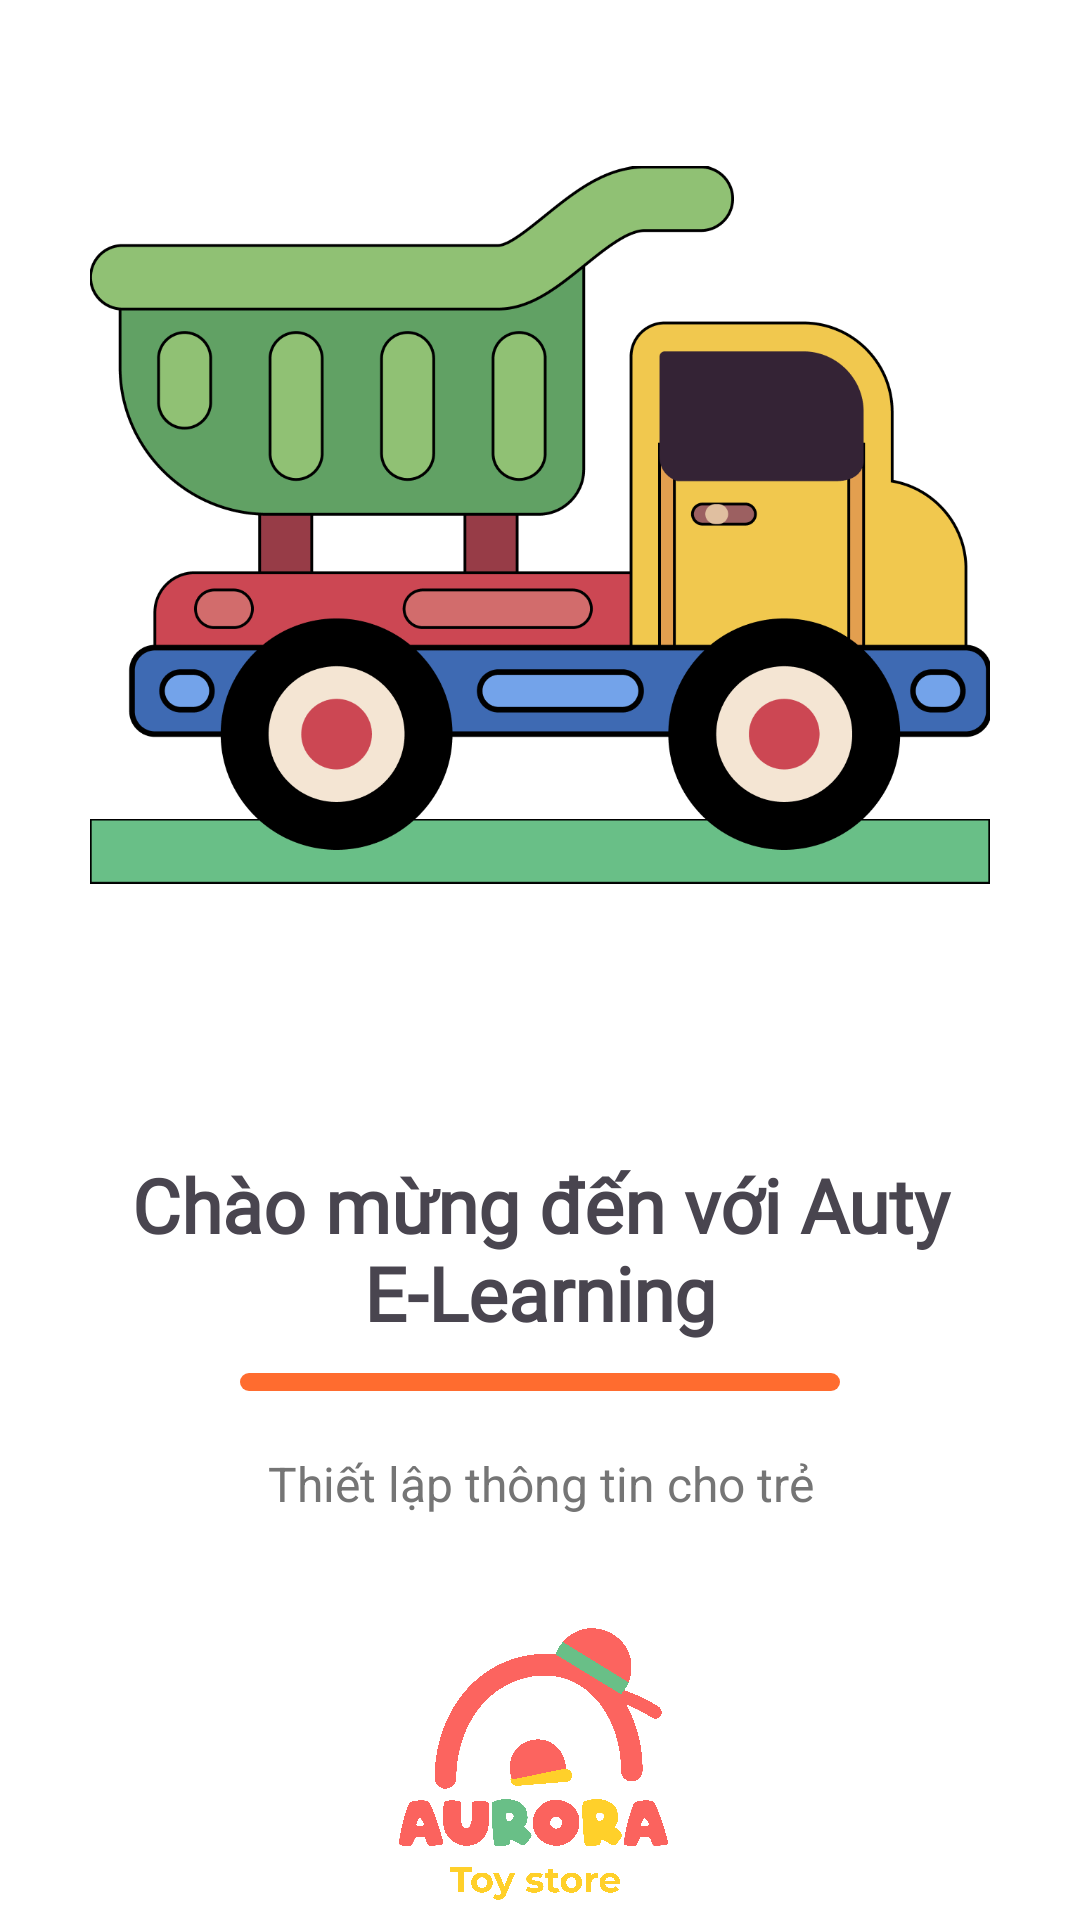

Write the Android layout XML for this screen, with the resource values it uses.
<!-- AndroidManifest.xml: application theme Theme.Aurora -->
<!-- res/layout/slide_item_container.xml -->
<?xml version="1.0" encoding="utf-8"?>
<androidx.constraintlayout.widget.ConstraintLayout xmlns:android="http://schemas.android.com/apk/res/android"
    xmlns:app="http://schemas.android.com/apk/res-auto"
    xmlns:tools="http://schemas.android.com/tools"
    android:id="@+id/main"
    android:background="@color/white"
    android:layout_width="match_parent"
    android:layout_height="match_parent">


    <LinearLayout
        android:gravity="center"
        android:id="@+id/linearLayout"
        android:layout_width="match_parent"
        android:layout_height="350dp"
        app:layout_constraintEnd_toEndOf="parent"
        app:layout_constraintStart_toStartOf="parent"
        app:layout_constraintTop_toTopOf="parent">
        <ImageView
            android:id="@+id/intro_image"
            android:layout_width="300dp"
            android:layout_height="300dp"
            android:layout_gravity="center"
            android:src="@drawable/ic_material_start_1">
        </ImageView>

    </LinearLayout>

    <LinearLayout
        android:layout_marginStart="25dp"
        android:layout_marginEnd="25dp"
        android:id="@+id/linearLayout4"
        android:layout_width="match_parent"
        android:layout_height="150dp"
        android:layout_marginTop="20dp"
        android:gravity="center"
        android:orientation="vertical"
        app:layout_constraintTop_toBottomOf="@+id/linearLayout"
        tools:layout_editor_absoluteX="0dp">
        <TextView
            android:id="@+id/intro_title"
            android:layout_width="match_parent"
            android:layout_height="wrap_content"
            android:fontFamily="@font/app_font_bold"
            android:text="Chào mừng đến với Auty E-Learning"
            android:textAlignment="center"
            android:textSize="25sp"
            android:textStyle="bold"/>
        <LinearLayout
            android:layout_marginTop="10dp"
            android:layout_marginBottom="20dp"
            android:background="@drawable/background_button_splash"
            android:layout_width="200dp"
            android:layout_height="6dp">
        </LinearLayout>
        <TextView
            android:layout_marginStart="10dp"
            android:layout_marginEnd="10dp"
            android:id="@+id/intro_description"
            android:layout_width="match_parent"
            android:layout_height="wrap_content"
            android:text="Thiết lập thông tin cho trẻ"
            android:textAlignment="center"
            android:textColor="@color/gray_600"
            android:textSize="16sp" />
    </LinearLayout>

    <ImageView
        android:id="@+id/intro_decor_splash"
        android:layout_marginTop="20dp"
        android:layout_width="100dp"
        android:layout_height="100dp"
        android:src="@drawable/logo_main"
        app:layout_constraintEnd_toEndOf="parent"
        app:layout_constraintStart_toStartOf="parent"
        app:layout_constraintTop_toBottomOf="@+id/linearLayout4">

    </ImageView>


</androidx.constraintlayout.widget.ConstraintLayout>
<!-- resources referenced by this layout -->
<resources>
  <color name="gray_600">#FF757575</color>
  <color name="white">#FFFFFFFF</color>
  <!-- drawable background_button_splash (drawable) -->
  <?xml version="1.0" encoding="utf-8"?>
  <shape xmlns:android="http://schemas.android.com/apk/res/android"
      android:shape="rectangle"
      >
      <corners android:radius="17dp"></corners>
      <solid android:color="@color/primaryColor"></solid>
  
  </shape>
  <!-- drawable ic_material_start_1: png bitmap (drawable, 58594 bytes) -->
  <!-- drawable logo_main: png bitmap (drawable, 197384 bytes) -->
  <style name="Theme.Aurora" parent="Base.Theme.Aurora" />
  <color name="primaryColor">#ff6c2f</color>
  <style name="Base.Theme.Aurora" parent="Theme.Material3.DayNight.NoActionBar">
          
          
      </style>
</resources>
